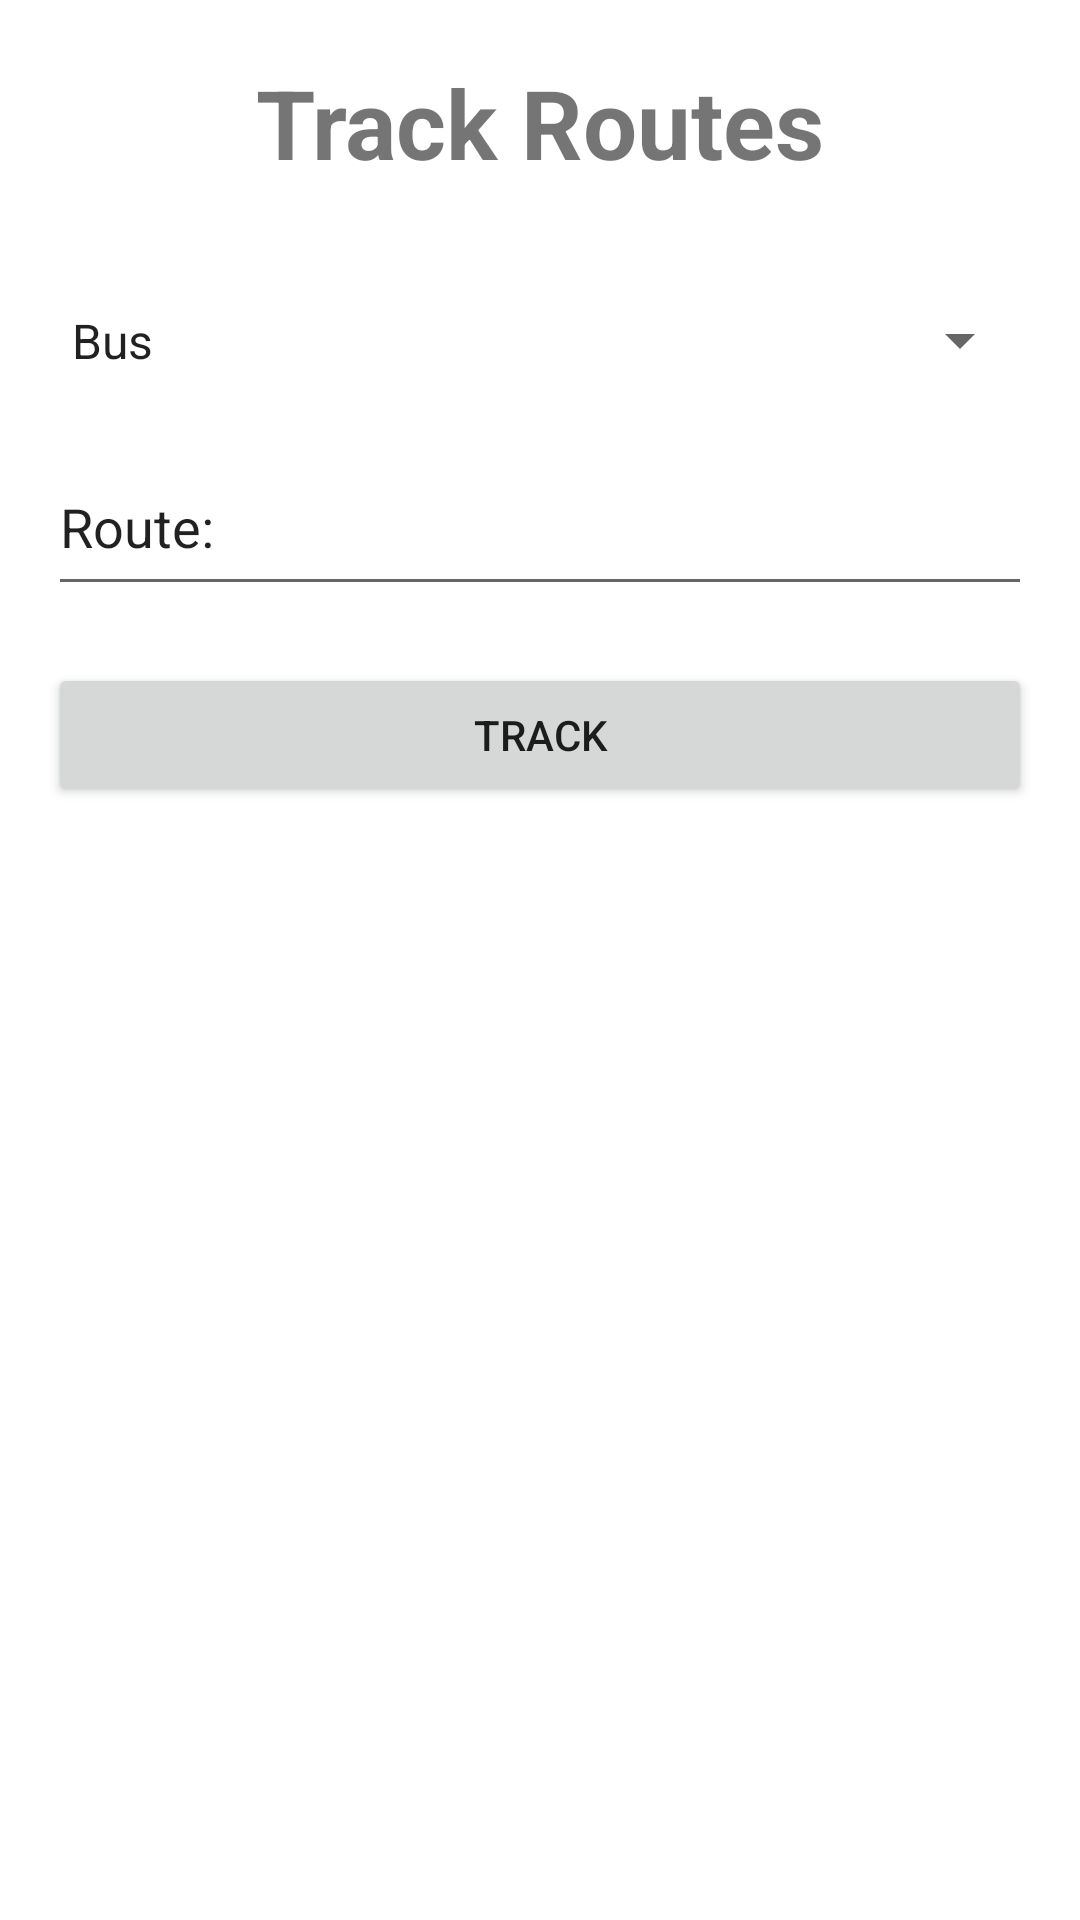

Reconstruct the res/layout file that produces this screen, plus the resources it refers to.
<!-- AndroidManifest.xml: application theme Theme.MYOEL -->
<!-- res/layout/activity_transport_track.xml -->
<?xml version="1.0" encoding="utf-8"?>
<RelativeLayout xmlns:android="http://schemas.android.com/apk/res/android"
    xmlns:tools="http://schemas.android.com/tools"
    android:id="@+id/trackRoutesLayout"
    android:layout_width="match_parent"
    android:layout_height="match_parent"
    android:padding="16dp">

    <TextView
        android:id="@+id/titleTextView"
        android:layout_width="395dp"
        android:layout_height="50dp"
        android:text="Track Routes"
        android:textSize="32dp"
        android:textStyle="bold"
        android:gravity="center"/>

    <Spinner
        android:id="@+id/transportSpinner"
        android:layout_width="386dp"
        android:layout_height="53dp"
        android:layout_below="@id/titleTextView"
        android:layout_marginTop="21dp"
        android:entries="@array/transport_options"
        android:hint="Select Transportation" />

    <EditText
        android:id="@+id/routeTextView"
        android:layout_width="378dp"
        android:layout_height="56dp"
        android:layout_below="@id/transportSpinner"
        android:layout_marginTop="6dp"
        android:text="Route: "
        android:textSize="18sp" />

    <Button
        android:id="@+id/trackButton"
        android:layout_width="match_parent"
        android:layout_height="wrap_content"
        android:layout_below="@id/routeTextView"
        android:layout_marginTop="19dp"
        android:onClick="onTrackButtonClick"
        android:text="Track" />

    <TextView
        android:id="@+id/statusTextView"
        android:layout_width="380dp"
        android:layout_height="59dp"
        android:layout_below="@id/trackButton"
        android:layout_marginTop="27dp"
        android:text=""
        android:textSize="20dp"
        android:textStyle="bold" />

</RelativeLayout>
<!-- resources referenced by this layout -->
<resources>
  <string-array name="transport_options">
          <item>Bus</item>
          <item>Train</item>
          <item>Carpool</item>
      </string-array>
  <style name="Theme.MYOEL" parent="Theme.MaterialComponents.DayNight.DarkActionBar">
          
          <item name="colorPrimary">@color/purple_500</item>
          <item name="colorPrimaryVariant">@color/purple_700</item>
          <item name="colorOnPrimary">@color/white</item>
          
          <item name="colorSecondary">@color/teal_200</item>
          <item name="colorSecondaryVariant">@color/teal_700</item>
          <item name="colorOnSecondary">@color/black</item>
          
          <item name="android:statusBarColor">?attr/colorPrimaryVariant</item>
          
      </style>
  <!-- not gathered from this repository: default colours our renderer supplied (Android Studio template values) -->
  <color name="purple_500">#FF6200EE</color>
  <color name="purple_700">#FF3700B3</color>
  <color name="teal_200">#FF03DAC5</color>
  <color name="teal_700">#FF018786</color>
  <color name="black">#FF000000</color>
  <color name="white">#FFFFFFFF</color>
</resources>
